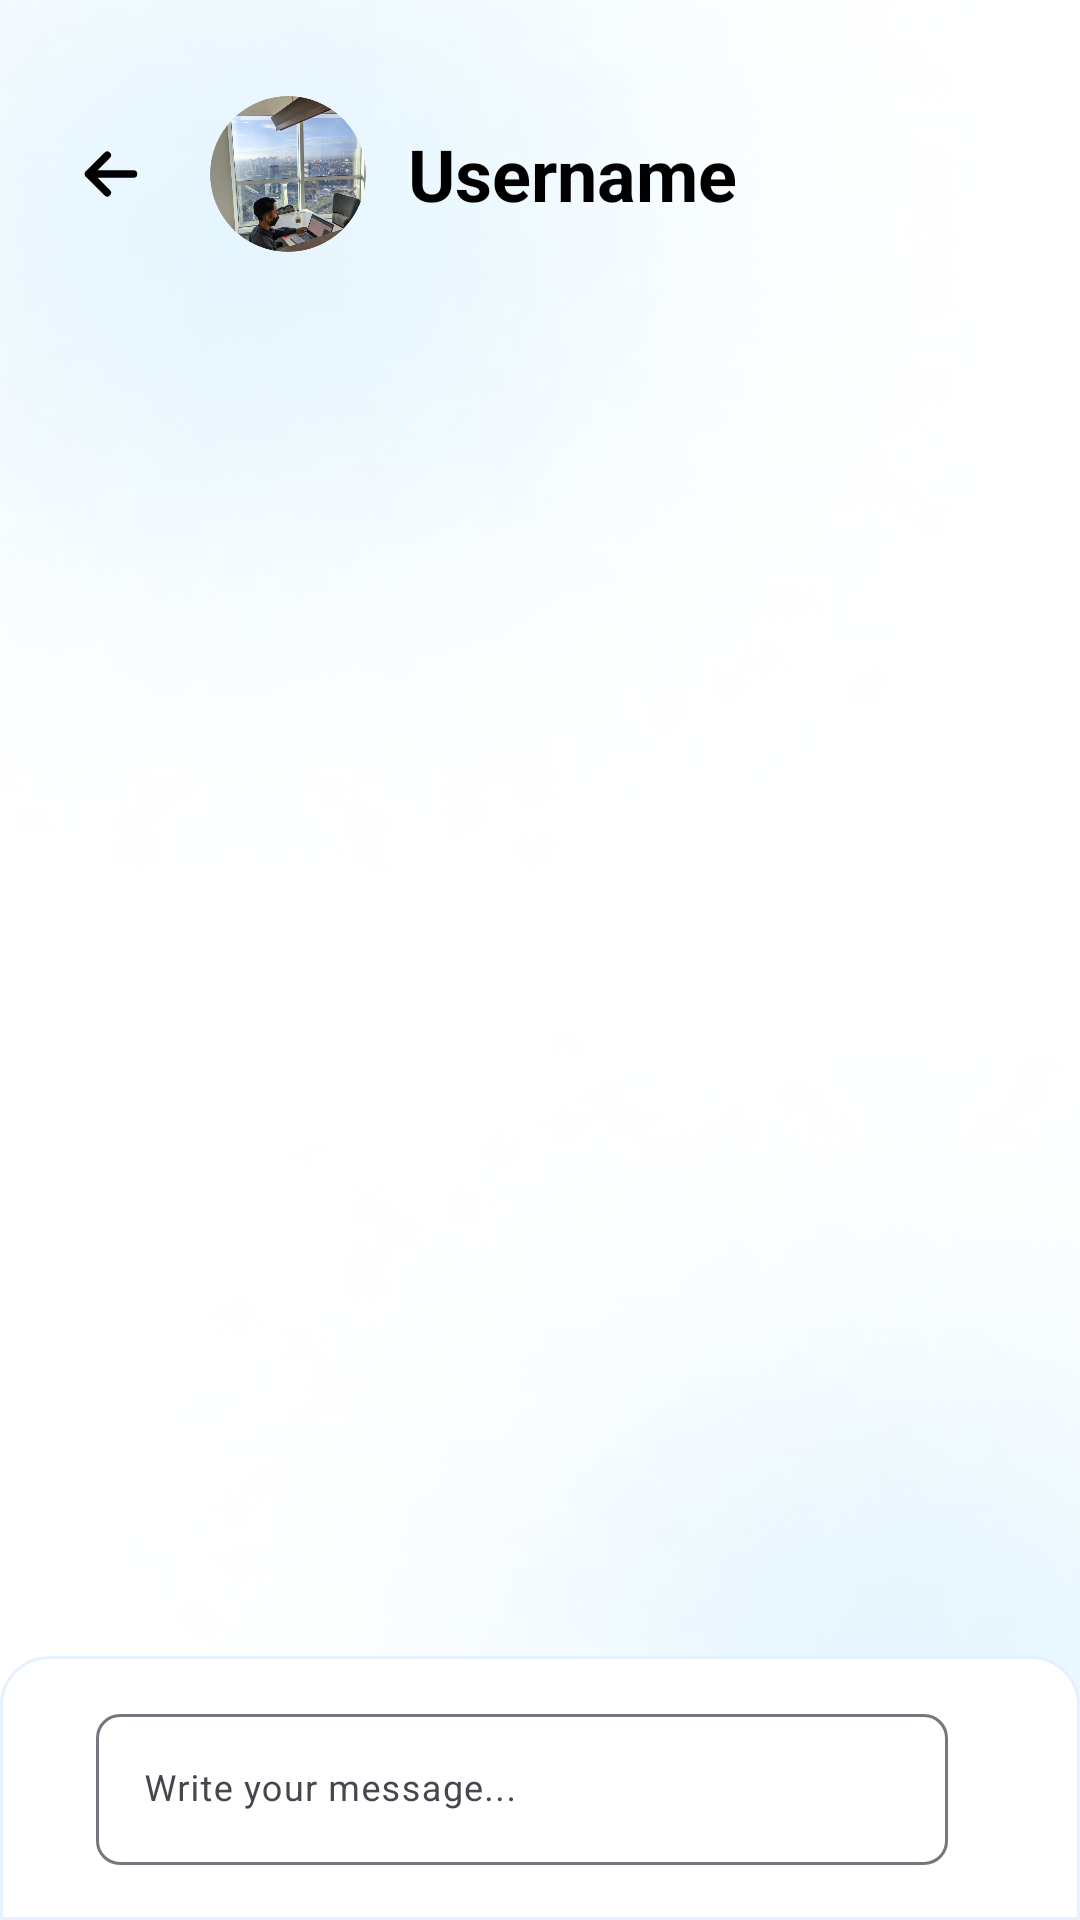

Reconstruct the res/layout file that produces this screen, plus the resources it refers to.
<!-- AndroidManifest.xml: application theme Theme.TB1 -->
<!-- res/layout/activity_chat.xml -->
<?xml version="1.0" encoding="utf-8"?>
<androidx.constraintlayout.widget.ConstraintLayout xmlns:android="http://schemas.android.com/apk/res/android"
    xmlns:app="http://schemas.android.com/apk/res-auto"
    xmlns:tools="http://schemas.android.com/tools"
    android:id="@+id/main"
    android:layout_width="match_parent"
    android:layout_height="match_parent"
    android:background="@drawable/app_background"
    tools:context=".view.activity.ChatActivity">


    <LinearLayout
        android:id="@+id/ll_header_chat"
        android:layout_width="match_parent"
        android:layout_height="wrap_content"
        android:layout_marginTop="32dp"
        android:gravity="start|center_vertical"
        android:orientation="horizontal"
        android:paddingHorizontal="18dp"
        app:layout_constraintEnd_toEndOf="parent"
        app:layout_constraintStart_toStartOf="parent"
        app:layout_constraintTop_toTopOf="parent">

        <ImageButton
            android:id="@+id/ib_back"
            android:layout_width="38dp"
            android:layout_height="wrap_content"
            android:background="@android:color/transparent"
            android:contentDescription="@string/send"
            android:src="@drawable/ic_arrow_left" />

        <com.google.android.material.imageview.ShapeableImageView
            android:id="@+id/iv_profile_image"
            android:layout_width="52dp"
            android:layout_height="52dp"
            android:layout_marginStart="14dp"
            android:layout_marginEnd="14dp"
            android:src="@drawable/img_profile"
            app:shapeAppearanceOverlay="@style/Circular" />

        <TextView
            android:id="@+id/tv_username"
            android:layout_width="wrap_content"
            android:layout_height="wrap_content"
            android:text="@string/username"
            android:textAlignment="center"
            android:textColor="@color/black"
            android:textSize="24sp"
            android:textStyle="bold" />

    </LinearLayout>

    <androidx.core.widget.NestedScrollView
        android:layout_width="match_parent"
        android:layout_height="0dp"
        android:fillViewport="true"
        app:layout_constraintBottom_toBottomOf="parent"
        app:layout_constraintEnd_toEndOf="parent"
        app:layout_constraintStart_toStartOf="parent"
        app:layout_constraintTop_toBottomOf="@+id/ll_header_chat">

        <LinearLayout
            android:layout_width="match_parent"
            android:layout_height="0dp"
            android:layout_marginTop="32dp"
            android:clickable="true"
            android:focusable="true"
            android:focusableInTouchMode="true"
            android:orientation="vertical"
            android:paddingHorizontal="18dp"
            android:paddingBottom="102dp">

            <androidx.recyclerview.widget.RecyclerView
                android:id="@+id/rvChat"
                android:layout_width="match_parent"
                android:layout_height="wrap_content"
                android:nestedScrollingEnabled="false"
                android:orientation="vertical"
                app:layoutManager="androidx.recyclerview.widget.LinearLayoutManager"
                app:layout_constraintEnd_toEndOf="parent"
                app:layout_constraintStart_toStartOf="parent"
                app:layout_constraintTop_toBottomOf="@+id/tv_username"
                tools:itemCount="10"
                tools:listitem="@layout/item_chat" />

        </LinearLayout>

    </androidx.core.widget.NestedScrollView>

    <ProgressBar
        android:id="@+id/pb_chat"
        android:layout_width="wrap_content"
        android:layout_height="match_parent"
        android:visibility="gone"
        app:layout_constraintBottom_toBottomOf="parent"
        app:layout_constraintEnd_toEndOf="parent"
        app:layout_constraintStart_toStartOf="parent"
        app:layout_constraintTop_toTopOf="parent" />

    <LinearLayout
        android:id="@+id/ll_input_chat"
        android:layout_width="match_parent"
        android:layout_height="wrap_content"
        android:background="@drawable/bg_bottom_navbar"
        android:orientation="horizontal"
        android:paddingHorizontal="32dp"
        android:paddingVertical="14dp"
        app:layout_constraintBottom_toBottomOf="parent"
        app:layout_constraintEnd_toEndOf="parent"
        app:layout_constraintStart_toStartOf="parent">

        <com.google.android.material.textfield.TextInputLayout
            android:id="@+id/til_email_phone"
            android:layout_width="0dp"
            android:layout_height="60dp"
            android:layout_weight="1"
            android:hint="@string/type_your_chat_here"
            app:boxCornerRadiusBottomEnd="8dp"
            app:boxCornerRadiusBottomStart="8dp"
            app:boxCornerRadiusTopEnd="8dp"
            app:boxCornerRadiusTopStart="8dp"
            app:hintTextColor="@color/black">

            <com.google.android.material.textfield.TextInputEditText
                android:id="@+id/tieComment"
                android:layout_width="match_parent"
                android:layout_height="wrap_content"
                android:inputType="text"
                android:textColor="@color/black"
                android:textSize="12sp" />

        </com.google.android.material.textfield.TextInputLayout>

        <ImageButton
            android:id="@+id/btnSendChat"
            android:layout_width="wrap_content"
            android:layout_height="match_parent"
            android:background="@android:color/transparent"
            android:contentDescription="@string/send"
            android:paddingStart="12dp"
            android:paddingEnd="0dp"
            android:src="@drawable/ic_send"
            app:tint="@color/primaryBlue" />

    </LinearLayout>

</androidx.constraintlayout.widget.ConstraintLayout>
<!-- res/layout/item_chat.xml (included above) -->
<?xml version="1.0" encoding="utf-8"?>
<androidx.constraintlayout.widget.ConstraintLayout xmlns:android="http://schemas.android.com/apk/res/android"
    xmlns:app="http://schemas.android.com/apk/res-auto"
    android:layout_width="match_parent"
    android:layout_height="wrap_content">

    <LinearLayout
        android:id="@+id/ll_left"
        android:layout_width="match_parent"
        android:layout_height="wrap_content"
        android:layout_marginEnd="80dp"
        android:orientation="horizontal"
        android:padding="4dp"
        android:visibility="visible"
        app:layout_constraintEnd_toEndOf="parent"
        app:layout_constraintStart_toStartOf="parent"
        app:layout_constraintTop_toTopOf="parent">

        <com.google.android.material.imageview.ShapeableImageView
            android:id="@+id/iv_left_profile_image"
            android:layout_width="42dp"
            android:layout_height="42dp"
            android:layout_marginEnd="8dp"
            android:src="@drawable/img_profile"
            app:shapeAppearanceOverlay="@style/Circular" />

        <androidx.cardview.widget.CardView
            android:layout_width="match_parent"
            android:layout_height="wrap_content"
            android:layout_marginHorizontal="4dp"
            android:layout_marginVertical="4dp"
            app:cardBackgroundColor="@color/white"
            app:cardCornerRadius="8dp"
            app:cardElevation="2dp"
            app:contentPaddingBottom="10dp"
            app:contentPaddingLeft="8dp"
            app:contentPaddingRight="8dp"
            app:contentPaddingTop="10dp">

            <TextView
                android:id="@+id/tv_left_content"
                android:layout_width="wrap_content"
                android:layout_height="wrap_content"
                android:text="@string/post_content"
                android:textColor="@color/black"
                android:textSize="14sp" />

        </androidx.cardview.widget.CardView>

    </LinearLayout>

    <LinearLayout
        android:id="@+id/ll_right"
        android:layout_width="match_parent"
        android:layout_height="wrap_content"
        android:layout_marginStart="80dp"
        android:orientation="horizontal"
        android:padding="4dp"
        app:layout_constraintEnd_toEndOf="parent"
        app:layout_constraintStart_toStartOf="parent"
        app:layout_constraintTop_toTopOf="parent">

        <androidx.cardview.widget.CardView
            android:layout_width="0dp"
            android:layout_height="wrap_content"
            android:layout_marginHorizontal="4dp"
            android:layout_marginVertical="4dp"
            android:layout_weight="1"
            app:cardBackgroundColor="@color/primaryBlue"
            app:cardCornerRadius="8dp"
            app:cardElevation="2dp"
            app:contentPaddingBottom="10dp"
            app:contentPaddingLeft="8dp"
            app:contentPaddingRight="8dp"
            app:contentPaddingTop="10dp">

            <TextView
                android:id="@+id/tv_right_content"
                android:layout_width="wrap_content"
                android:layout_height="wrap_content"
                android:text="@string/post_content"
                android:textColor="@color/white"
                android:textSize="14sp" />

        </androidx.cardview.widget.CardView>

        <com.google.android.material.imageview.ShapeableImageView
            android:id="@+id/iv_right_profile_image"
            android:layout_width="42dp"
            android:layout_height="42dp"
            android:layout_marginStart="8dp"
            android:src="@drawable/img_profile"
            app:shapeAppearanceOverlay="@style/Circular" />

    </LinearLayout>

</androidx.constraintlayout.widget.ConstraintLayout>
<!-- resources referenced by this layout -->
<resources>
  <color name="black">#FF000000</color>
  <color name="primaryBlue">#FF007AFF</color>
  <color name="white">#FFFFFFFF</color>
  <!-- drawable app_background: png bitmap (drawable, 41172 bytes) -->
  <!-- drawable bg_bottom_navbar (drawable) -->
  <?xml version="1.0" encoding="utf-8"?>
  <shape xmlns:android="http://schemas.android.com/apk/res/android">
      <solid android:color="@color/white" />
      <corners
          android:topLeftRadius="16dp"
          android:topRightRadius="16dp" />
      <stroke
          android:width="1dp"
          android:color="@color/superLightBlue" />
  </shape>
  <!-- drawable ic_arrow_left (drawable) -->
  <vector xmlns:android="http://schemas.android.com/apk/res/android"
      android:width="30dp"
      android:height="30dp"
      android:viewportWidth="24"
      android:viewportHeight="24">
    <path
        android:pathData="M6,12H18M6,12L11,7M6,12L11,17"
        android:strokeLineJoin="round"
        android:strokeWidth="2"
        android:fillColor="#00000000"
        android:strokeColor="#000000"
        android:strokeLineCap="round"/>
  </vector>
  <!-- drawable img_profile: png bitmap (drawable, 308521 bytes) -->
  <string name="post_content">Jalan hidup ini seperti berjalan di atas jembatan. Tenang dan nyaman.</string>
  <string name="send">Send</string>
  <string name="type_your_chat_here">Write your message...</string>
  <string name="username">Username</string>
  <style name="Circular">
          <item name="cornerSize">50%</item>
      </style>
  <style name="Theme.TB1" parent="Base.Theme.TB1" />
  <color name="superLightBlue">#FFe5f1ff</color>
  <style name="Base.Theme.TB1" parent="Theme.Material3.DayNight.NoActionBar">
          
          
      </style>
</resources>
